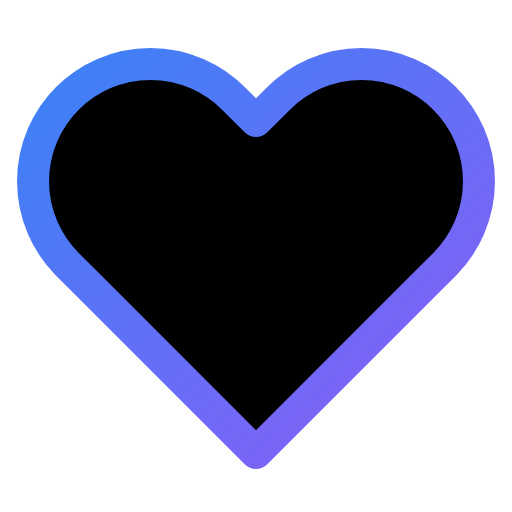
t = 0.00 s
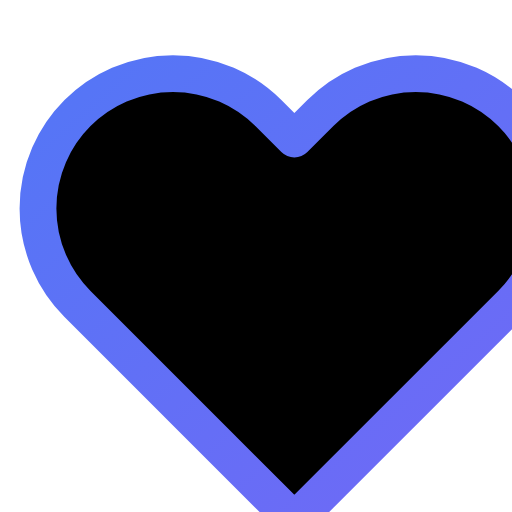
t = 0.47 s
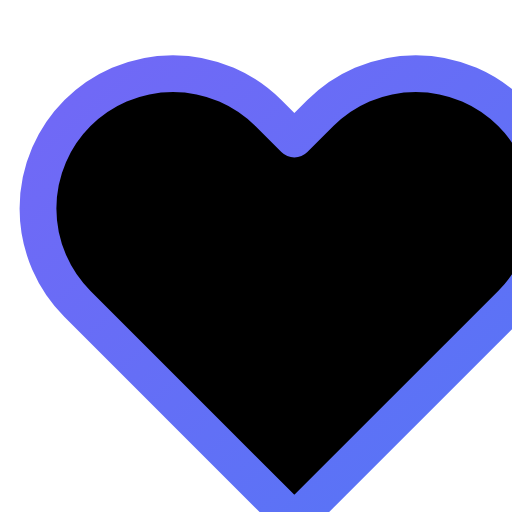
t = 1.03 s
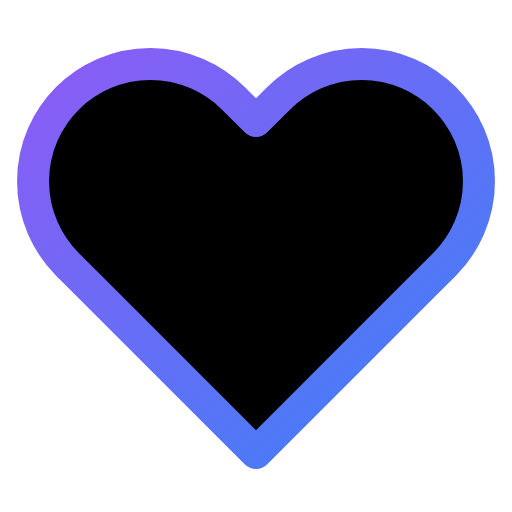
t = 1.50 s
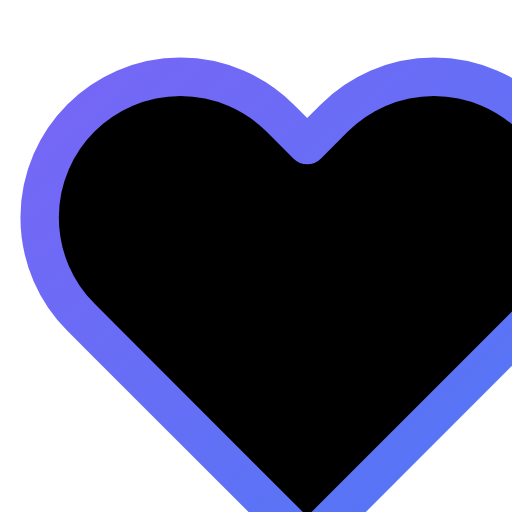
t = 1.88 s
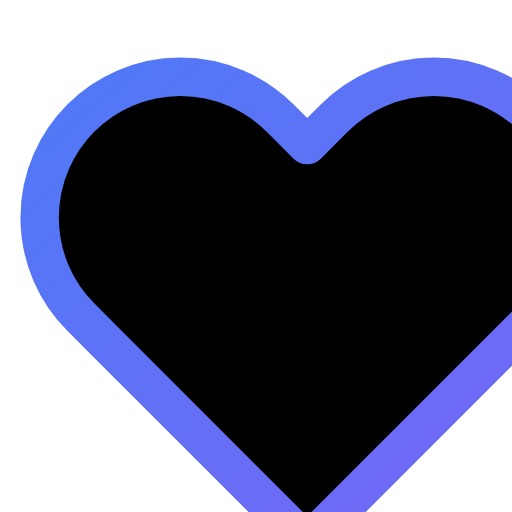
t = 2.63 s

The animated SVG that drew these frames (rendered in a browser with its animation timeline set to each time). Animation: 4 SMIL elements (animate=3,animateTransform=1); one cycle of 3.00 s, repeats indefinitely.

<svg viewBox="0 0 24 24" width="24" height="24" fill="none" stroke="url(#grad-heart-beat-anim)" stroke-width="1.5" stroke-linecap="round" stroke-linejoin="round" xmlns="http://www.w3.org/2000/svg">
  <defs>
    <linearGradient id="grad-heart-beat-anim" x1="0%" y1="0%" x2="100%" y2="100%">
      <stop offset="0%" style="stop-color:#3b82f6;stop-opacity:1">
        <animate attributeName="stop-color" values="#3b82f6;#8b5cf6;#3b82f6" dur="3s" repeatCount="indefinite"/>
      </stop>
      <stop offset="100%" style="stop-color:#8b5cf6;stop-opacity:1">
        <animate attributeName="stop-color" values="#8b5cf6;#3b82f6;#8b5cf6" dur="3s" repeatCount="indefinite"/>
      </stop>
    </linearGradient>
  </defs>
  <path d="M20.84 4.61a5.5 5.5 0 0 0-7.78 0L12 5.67l-1.06-1.06a5.5 5.5 0 0 0-7.78 7.78l1.06 1.06L12 21.23l7.78-7.78 1.06-1.06a5.5 5.5 0 0 0 0-7.78z">
    <animateTransform attributeName="transform" type="scale" values="1;1.2;1;1.2;1" dur="1.5s" repeatCount="indefinite" additive="sum" attributeType="XML" origin="12 12"/>
    <animate attributeName="fill" values="none;currentColor;none" dur="1.5s" repeatCount="indefinite"/>
  </path>
</svg>
